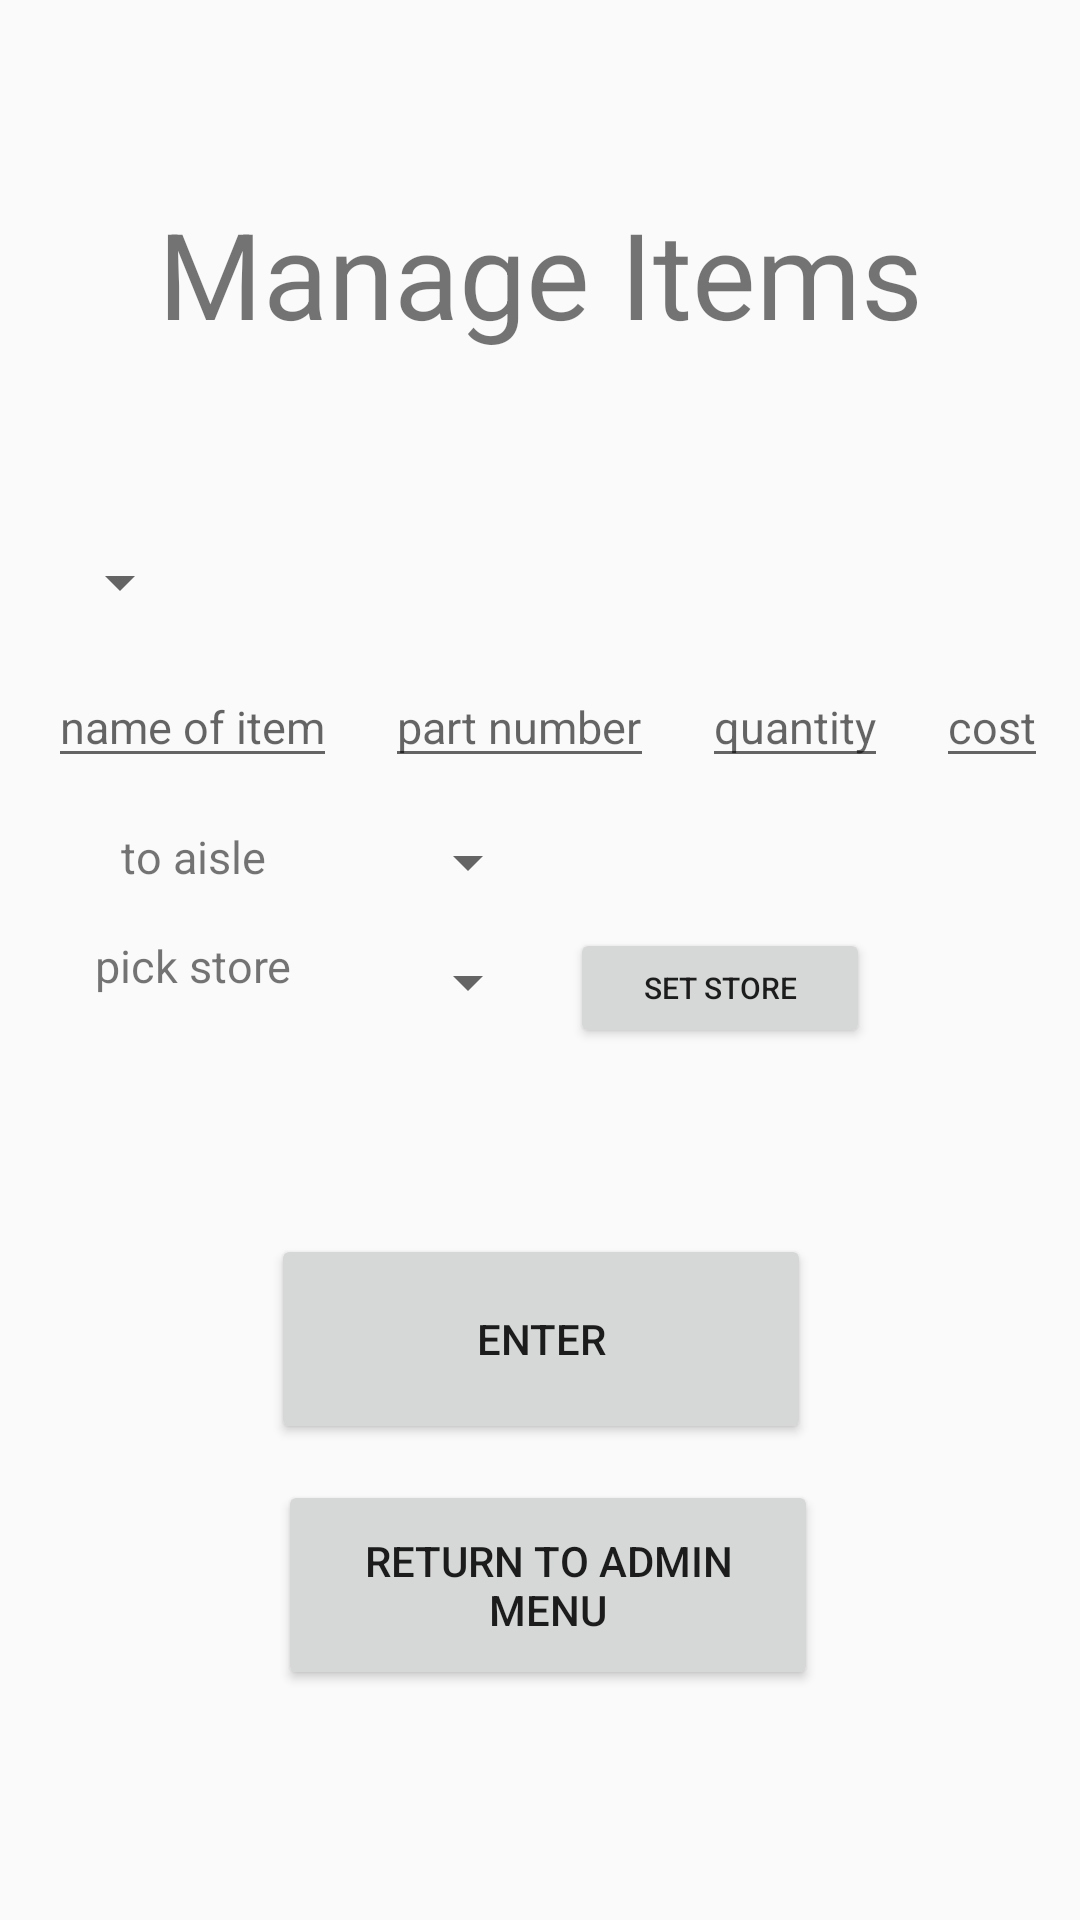

Write the Android layout XML for this screen, with the resource values it uses.
<!-- AndroidManifest.xml: application theme Theme.AppCompat.DayNight.DarkActionBar -->
<!-- res/layout/activity_manage_items.xml -->
<?xml version="1.0" encoding="utf-8"?>
<androidx.constraintlayout.widget.ConstraintLayout xmlns:android="http://schemas.android.com/apk/res/android"
    xmlns:app="http://schemas.android.com/apk/res-auto"
    xmlns:tools="http://schemas.android.com/tools"
    android:id="@+id/main"
    android:layout_width="match_parent"
    android:layout_height="match_parent"
    tools:context=".ManageItemsActivity">

    <ImageView
        android:id="@+id/backArrow"
        android:layout_width="50dp"
        android:layout_height="50dp"
        android:layout_marginStart="16dp"
        android:layout_marginTop="16dp"
        android:contentDescription="Back"
        android:src="@drawable/ic_action_name"
        app:layout_constraintStart_toStartOf="parent"
        app:layout_constraintTop_toTopOf="parent" />
    <TextView
        android:id="@+id/manageItemsTextView"
        android:layout_width="match_parent"
        android:layout_height="150dip"
        android:layout_margin="16dip"
        android:gravity="center"
        android:text="Manage Items"
        android:textSize="40sp"
        app:layout_constraintEnd_toEndOf="parent"
        app:layout_constraintStart_toStartOf="parent"
        app:layout_constraintTop_toTopOf="parent" />

    <Spinner
        android:id="@+id/addOrRemoveSpinner"
        android:layout_width="wrap_content"
        android:layout_height="wrap_content"
        android:layout_margin="16dip"
        app:layout_constraintStart_toStartOf="parent"
        app:layout_constraintTop_toBottomOf="@id/manageItemsTextView"

        />

    <EditText
        android:id="@+id/itemNameEditText"
        android:layout_width="wrap_content"
        android:layout_height="wrap_content"
        android:layout_margin="16dip"
        android:hint="name of item"
        android:inputType="text"
        android:textSize="15sp"
        app:layout_constraintStart_toStartOf="parent"
        app:layout_constraintTop_toBottomOf="@id/addOrRemoveSpinner" />

    <EditText
        android:id="@+id/itemPartNumberEditText"
        android:layout_width="wrap_content"
        android:layout_height="wrap_content"
        android:layout_margin="16dip"
        android:hint="part number"
        android:inputType="textAutoComplete"
        android:textSize="15sp"
        app:layout_constraintStart_toEndOf="@id/itemNameEditText"
        app:layout_constraintTop_toBottomOf="@id/addOrRemoveSpinner" />

    <EditText
        android:id="@+id/quantityEditText"
        android:layout_width="wrap_content"
        android:layout_height="wrap_content"
        android:layout_margin="16dip"
        android:hint="quantity"
        android:inputType="text"
        android:textSize="15sp"
        app:layout_constraintStart_toEndOf="@id/itemPartNumberEditText"
        app:layout_constraintTop_toBottomOf="@id/addOrRemoveSpinner" />

    <EditText
        android:id="@+id/costEditText"
        android:layout_width="wrap_content"
        android:layout_height="wrap_content"
        android:layout_margin="16dip"
        android:hint="cost"
        android:inputType="text"
        android:textSize="15sp"
        app:layout_constraintStart_toEndOf="@id/quantityEditText"
        app:layout_constraintTop_toBottomOf="@id/addOrRemoveSpinner" />


    <Spinner
        android:id="@+id/aisleSpinner"
        android:layout_width="wrap_content"
        android:layout_height="wrap_content"
        android:layout_margin="16dip"
        android:layout_marginStart="12dp"
        android:layout_marginTop="44dp"
        app:layout_constraintStart_toEndOf="@id/toShelfTextView"
        app:layout_constraintTop_toBottomOf="@id/itemPartNumberEditText" />

    <TextView
        android:id="@+id/toShelfTextView"
        android:layout_width="100dp"
        android:layout_height="wrap_content"
        android:layout_margin="16dip"
        android:layout_marginStart="12dp"
        android:layout_marginTop="44dp"
        android:gravity="center"
        android:text="to aisle "
        android:textSize="15sp"
        app:flow_horizontalAlign="center"
        app:layout_constraintStart_toStartOf="parent"
        app:layout_constraintTop_toBottomOf="@id/itemNameEditText" />

    <Spinner
        android:id="@+id/storeSpinner"
        android:layout_width="wrap_content"
        android:layout_height="wrap_content"
        android:layout_margin="16dip"
        android:layout_marginStart="12dp"
        android:layout_marginTop="44dp"
        app:layout_constraintStart_toEndOf="@id/toShelfTextView"
        app:layout_constraintTop_toBottomOf="@id/aisleSpinner" />

    <Button
        android:layout_width="100dp"
        android:layout_height="40dp"
        android:id="@+id/storeSetButton"
        android:text="set store"
        android:layout_margin="10dp"
        android:padding="10dp"
        android:textSize="10sp"
        app:layout_constraintStart_toEndOf="@id/storeSpinner"
        app:layout_constraintTop_toBottomOf="@id/aisleSpinner"
        />


    <TextView
        android:id="@+id/pickAisleTextView"
        android:layout_width="100dp"
        android:layout_height="wrap_content"
        android:layout_margin="16dip"
        android:layout_marginStart="12dp"
        android:layout_marginTop="44dp"
        android:gravity="center"
        android:text="pick store "
        android:textSize="15sp"
        app:flow_horizontalAlign="center"
        app:layout_constraintStart_toStartOf="parent"
        app:layout_constraintTop_toBottomOf="@id/toShelfTextView" />


    <Button
        android:id="@+id/enterButton"
        android:layout_width="180dp"
        android:layout_height="70dp"
        android:layout_marginTop="72dp"
        android:text="enter"
        app:layout_constraintEnd_toEndOf="parent"
        app:layout_constraintHorizontal_bias="0.502"
        app:layout_constraintStart_toStartOf="parent"
        app:layout_constraintTop_toBottomOf="@id/storeSpinner" />

    <Button
        android:id="@+id/returnToAdminMenuButton"
        android:layout_width="180dp"
        android:layout_height="70dp"
        android:layout_marginTop="12dp"
        android:text="return to admin menu"
        app:layout_constraintEnd_toEndOf="parent"
        app:layout_constraintHorizontal_bias="0.515"
        app:layout_constraintStart_toStartOf="parent"
        app:layout_constraintTop_toBottomOf="@id/enterButton" />


</androidx.constraintlayout.widget.ConstraintLayout>
<!-- resources referenced by this layout -->
<resources>

</resources>
